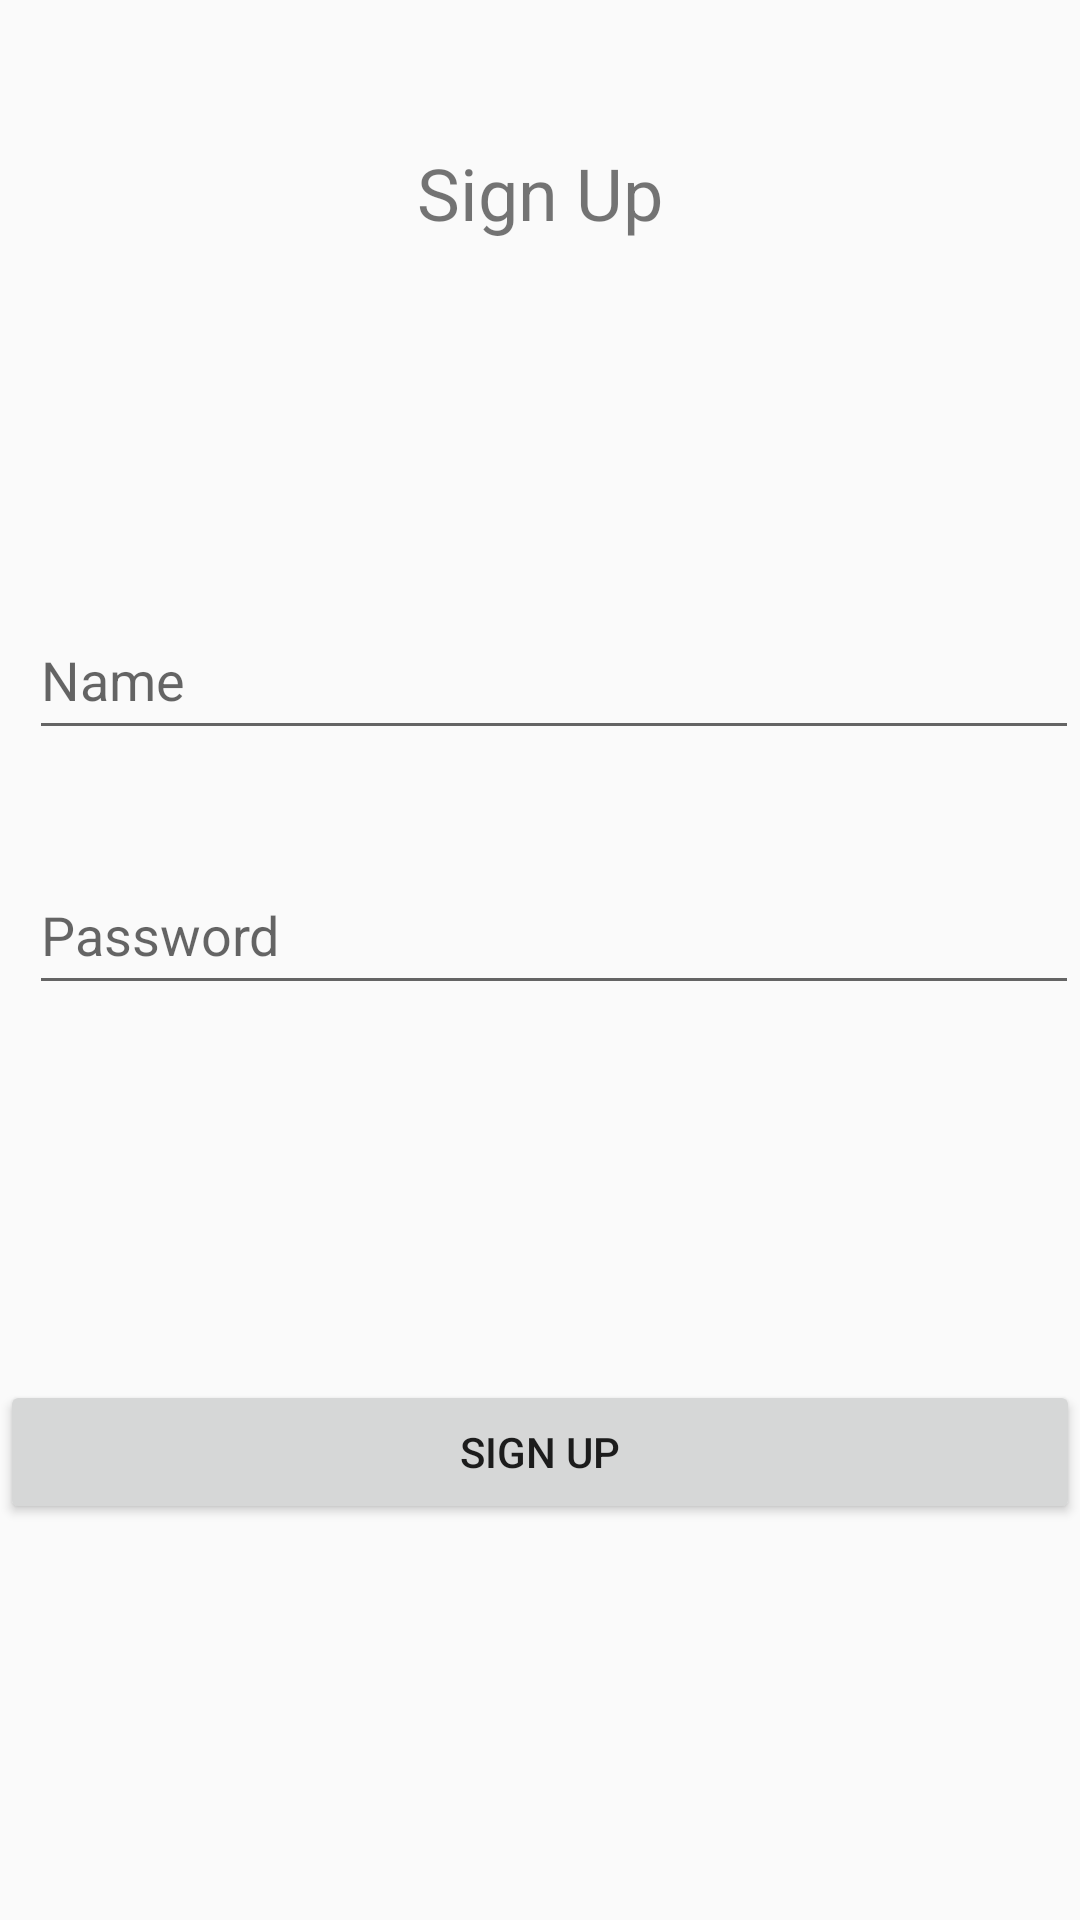

The Android layout XML behind this screen, and the referenced resources:
<!-- AndroidManifest.xml: activity theme AppThemeNoTitleBar -->
<!-- res/layout/activity_register.xml -->
<?xml version="1.0" encoding="utf-8"?>
<androidx.constraintlayout.widget.ConstraintLayout xmlns:android="http://schemas.android.com/apk/res/android"
    xmlns:app="http://schemas.android.com/apk/res-auto"
    xmlns:tools="http://schemas.android.com/tools"
    android:layout_width="match_parent"
    android:layout_height="match_parent"
    tools:context=".RegisterActivity">

    <TextView
        android:id="@+id/question"
        android:layout_width="wrap_content"
        android:layout_height="wrap_content"
        android:layout_alignParentTop="true"
        android:layout_centerHorizontal="true"
        android:layout_marginStart="160dp"
        android:layout_marginTop="48dp"
        android:layout_marginEnd="160dp"
        android:text="Sign Up"
        android:textSize="24sp"
        app:layout_constraintEnd_toEndOf="parent"
        app:layout_constraintStart_toStartOf="parent"
        app:layout_constraintTop_toTopOf="parent" />

    <EditText
        android:id="@+id/name"
        style="@android:style/Widget.Material.EditText"
        android:layout_width="350dp"
        android:layout_height="50dp"
        android:layout_alignParentStart="true"
        android:layout_marginStart="28dp"
        android:layout_marginTop="200dp"
        android:layout_marginEnd="28dp"
        android:elevation="1dp"
        android:hint="Name"
        app:layout_constraintEnd_toEndOf="parent"
        app:layout_constraintHorizontal_bias="0.4"
        app:layout_constraintStart_toStartOf="parent"
        app:layout_constraintTop_toTopOf="parent" />

    <EditText
        android:id="@+id/password"
        style="@android:style/Widget.Material.EditText"
        android:layout_width="350dp"
        android:layout_height="50dp"
        android:layout_alignParentStart="true"
        android:layout_marginStart="28dp"
        android:layout_marginTop="35dp"
        android:layout_marginEnd="28dp"
        android:hint="Password"
        android:inputType="textPassword"
        app:layout_constraintEnd_toEndOf="parent"
        app:layout_constraintHorizontal_bias="0.4"
        app:layout_constraintStart_toStartOf="parent"
        app:layout_constraintTop_toBottomOf="@+id/name" />

    <Button
        android:id="@+id/regButton"
        android:layout_width="match_parent"
        android:layout_height="wrap_content"
        android:layout_alignParentEnd="true"
        android:layout_marginTop="125dp"
        android:text="Sign up"
        app:layout_constraintEnd_toEndOf="parent"
        app:layout_constraintHorizontal_bias="0.0"
        app:layout_constraintStart_toStartOf="parent"
        app:layout_constraintTop_toBottomOf="@+id/password" />


</androidx.constraintlayout.widget.ConstraintLayout>
<!-- resources referenced by this layout -->
<resources>
  <style name="AppThemeNoTitleBar" parent="Theme.AppCompat.Light.NoActionBar">
          <item name="colorPrimary">@color/colorPrimary</item>
          <item name="colorPrimaryDark">@color/colorPrimaryDark</item>
          <item name="colorAccent">@color/colorAccent</item>
      </style>
  <color name="colorPrimary">#3762a5</color>
  <color name="colorPrimaryDark">#003976</color>
  <color name="colorAccent">#6b8fd7</color>
</resources>
